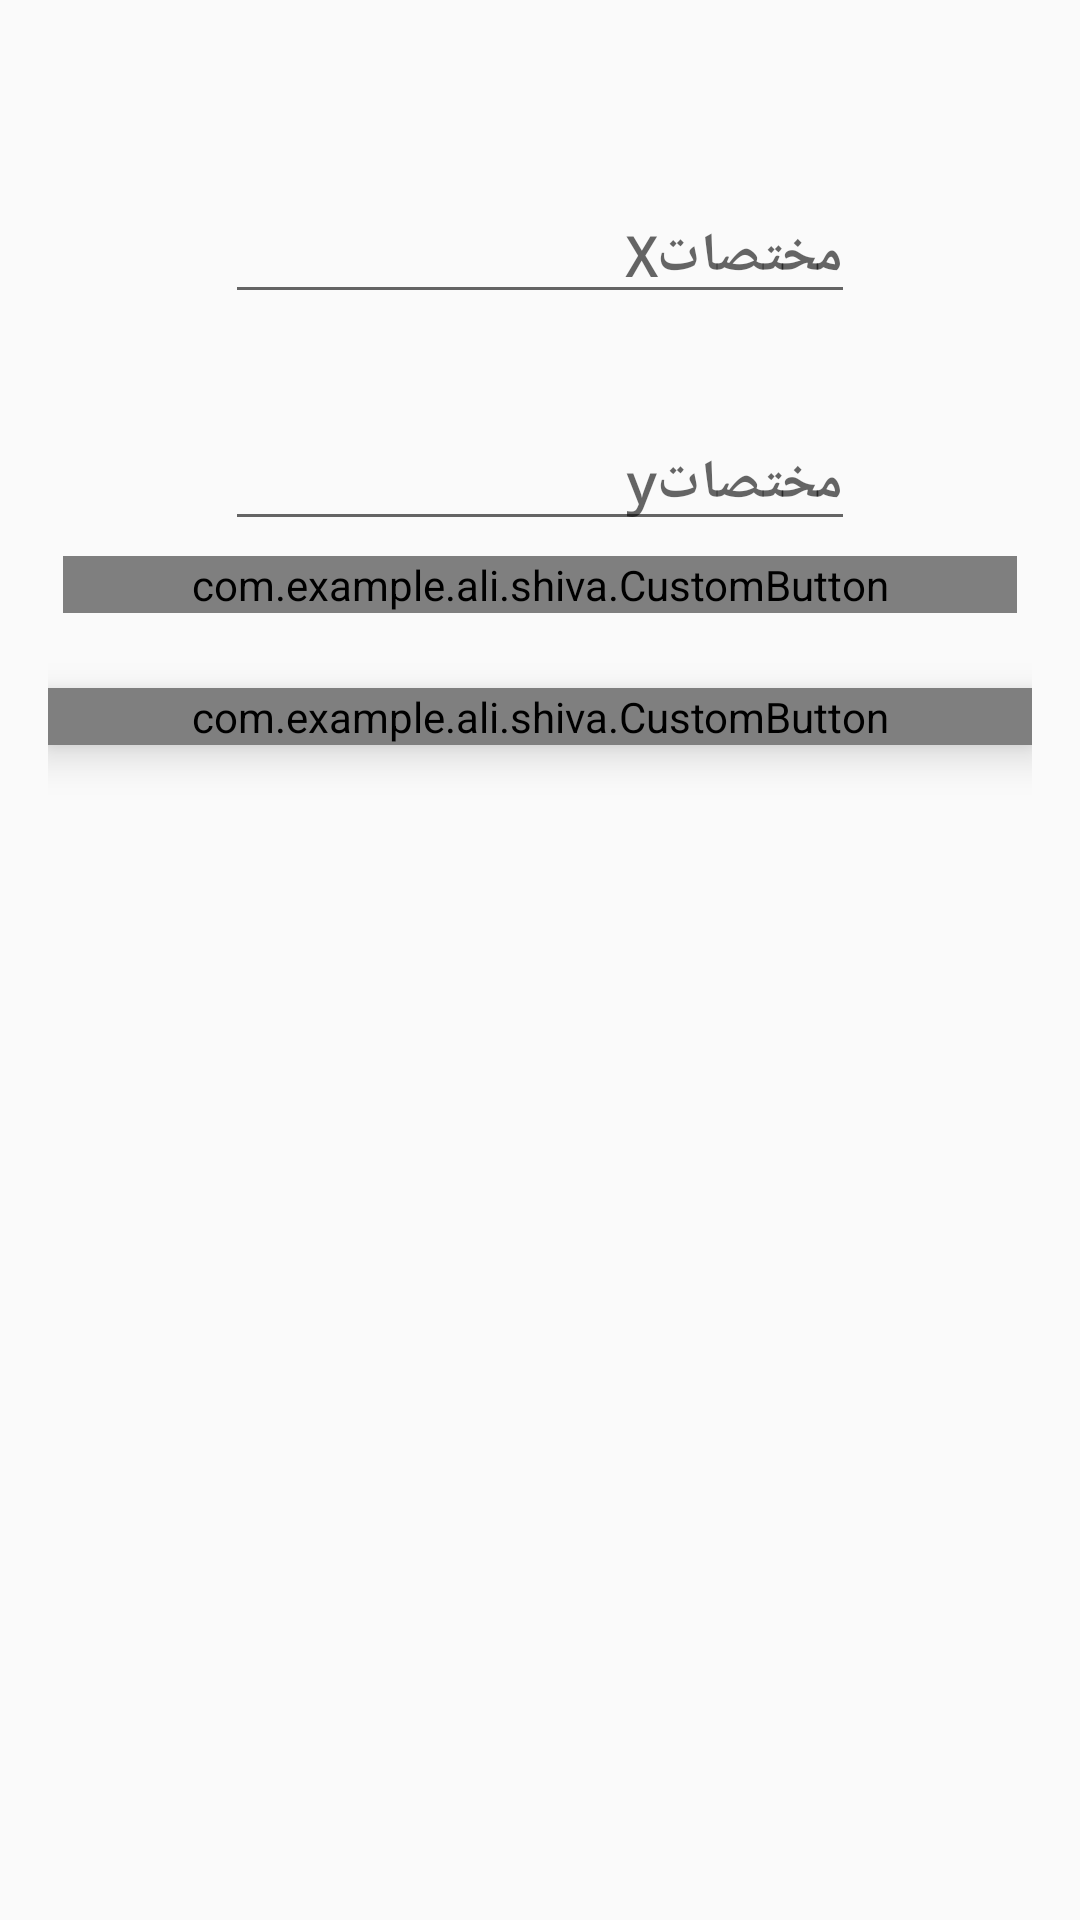

Produce the Android XML layout that renders to this screen, including the resource entries it uses.
<!-- AndroidManifest.xml: application theme AppTheme -->
<!-- res/layout/activity_location.xml -->
<?xml version="1.0" encoding="utf-8"?>
<RelativeLayout xmlns:android="http://schemas.android.com/apk/res/android"
    xmlns:tools="http://schemas.android.com/tools"
    android:layout_width="match_parent"
    android:layout_height="match_parent"
    android:paddingBottom="@dimen/activity_vertical_margin"
    android:paddingLeft="@dimen/activity_horizontal_margin"
    android:paddingRight="@dimen/activity_horizontal_margin"
    android:paddingTop="@dimen/activity_vertical_margin"
    tools:context="com.example.ali.shiva.LocationAc">


    <EditText
        android:layout_width="wrap_content"
        android:layout_height="wrap_content"
        android:ems="10"
        android:layout_below="@+id/editTextlocalx"
        android:layout_alignStart="@+id/editTextlocalx"
        android:layout_marginTop="34dp"
        android:id="@+id/editTextlocaly"
        android:hint="مختصاتy "
        android:maxLength="6"
        android:textDirection="rtl"
        android:typeface="monospace"
        android:textStyle="normal|bold"
        android:inputType="numberDecimal" />

    <com.example.ali.shiva.CustomButton
        android:layout_width="match_parent"
        android:background="@color/light_green"
        android:layout_margin="5dp"
        android:layout_height="wrap_content"
        android:text="گرفتن مختصات از طریق GPS"
        android:id="@+id/getLocationBtn"
        android:layout_below="@+id/editTextlocaly"
        android:layout_marginTop="11dp" />

    <com.example.ali.shiva.CustomButton
        android:text="خب"
        android:layout_marginTop="20dp"
        android:background="@color/text_slide"
        android:layout_width="match_parent"
        android:layout_height="wrap_content"
        android:layout_centerVertical="true"
        android:layout_below="@+id/getLocationBtn"
        android:id="@+id/buttonlocalok"
        android:elevation="8dp" />

    <EditText
        android:layout_width="wrap_content"
        android:layout_height="wrap_content"
        android:ems="10"
        android:layout_marginTop="47dp"
        android:id="@+id/editTextlocalx"
        android:hint="مختصاتX "
        android:textStyle="normal|bold"
        android:typeface="monospace"
        android:maxLength="6"
        android:textDirection="rtl"
        android:inputType="numberDecimal"
        android:layout_alignParentTop="true"
        android:layout_centerHorizontal="true" />
</RelativeLayout>
<!-- resources referenced by this layout -->
<resources>
  <color name="light_green">#5a00bbd4</color>
  <color name="text_slide">#00c756</color>
  <dimen name="activity_horizontal_margin">16dp</dimen>
  <dimen name="activity_vertical_margin">16dp</dimen>
  <style name="AppTheme" parent="AppTheme.Base">
          
  
      </style>
  <style name="AppTheme.Base" parent="Theme.AppCompat.Light.DarkActionBar">
          <item name="windowNoTitle">true</item>
          <item name="windowActionBar">false</item>
          <item name="colorPrimary">@color/colorPrimary</item>
          <item name="colorPrimaryDark">@color/colorPrimaryDark</item>
          <item name="colorAccent">@color/colorAccent</item>
      </style>
  <color name="colorPrimary">#3F51B5</color>
  <color name="colorPrimaryDark">#303F9F</color>
  <color name="colorAccent">#008df2</color>
</resources>
